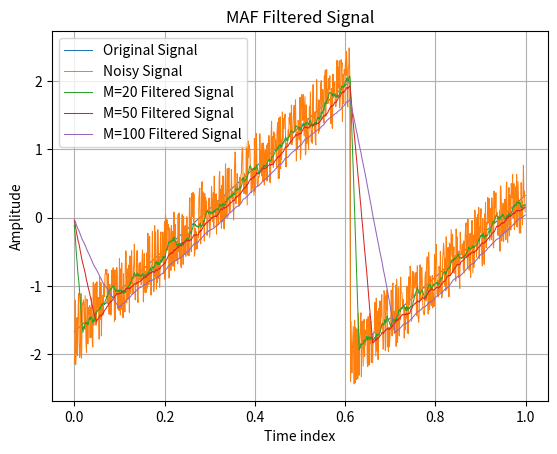

Write the Python code that produced this figure. (Note: this script raises an exception after producing the figure.)
import matplotlib.pyplot as plt
import random
from scipy.signal import lfilter, sawtooth
from math import pi


def main():
    R = 1
    m = [round(i * 0.001, 3) for i in range(0, R * 1000)]
    s = [2 * sawtooth(3 * pi * i + pi / 6) for i in m]
    d = [random.random() - 0.5 + i for i in s]
    M0 = 20
    b0 = [1 / M0 for _ in range(M0)]
    y0 = lfilter(b0, 1, d)
    M1 = 50
    b1 = [1 / M1 for _ in range(M1)]
    y1 = lfilter(b1, 1, d)
    M2 = 100
    b2 = [1 / M2 for _ in range(M2)]
    y2 = lfilter(b2, 1, d)

    plt.plot(m, s, linewidth=0.75, label="Original Signal")
    plt.plot(m, d, linewidth=0.75, label="Noisy Signal")
    plt.plot(m, y0, linewidth=0.75, label="M=20 Filtered Signal")
    plt.plot(m, y1, linewidth=0.75, label="M=50 Filtered Signal")
    plt.plot(m, y2, linewidth=0.75, label="M=100 Filtered Signal")
    plt.legend()
    plt.grid()
    plt.title("MAF Filtered Signal")
    plt.xlabel("Time index")
    plt.ylabel("Amplitude")
    plt.savefig("plots/task2.8.png")


if __name__ == "__main__":
    main()
